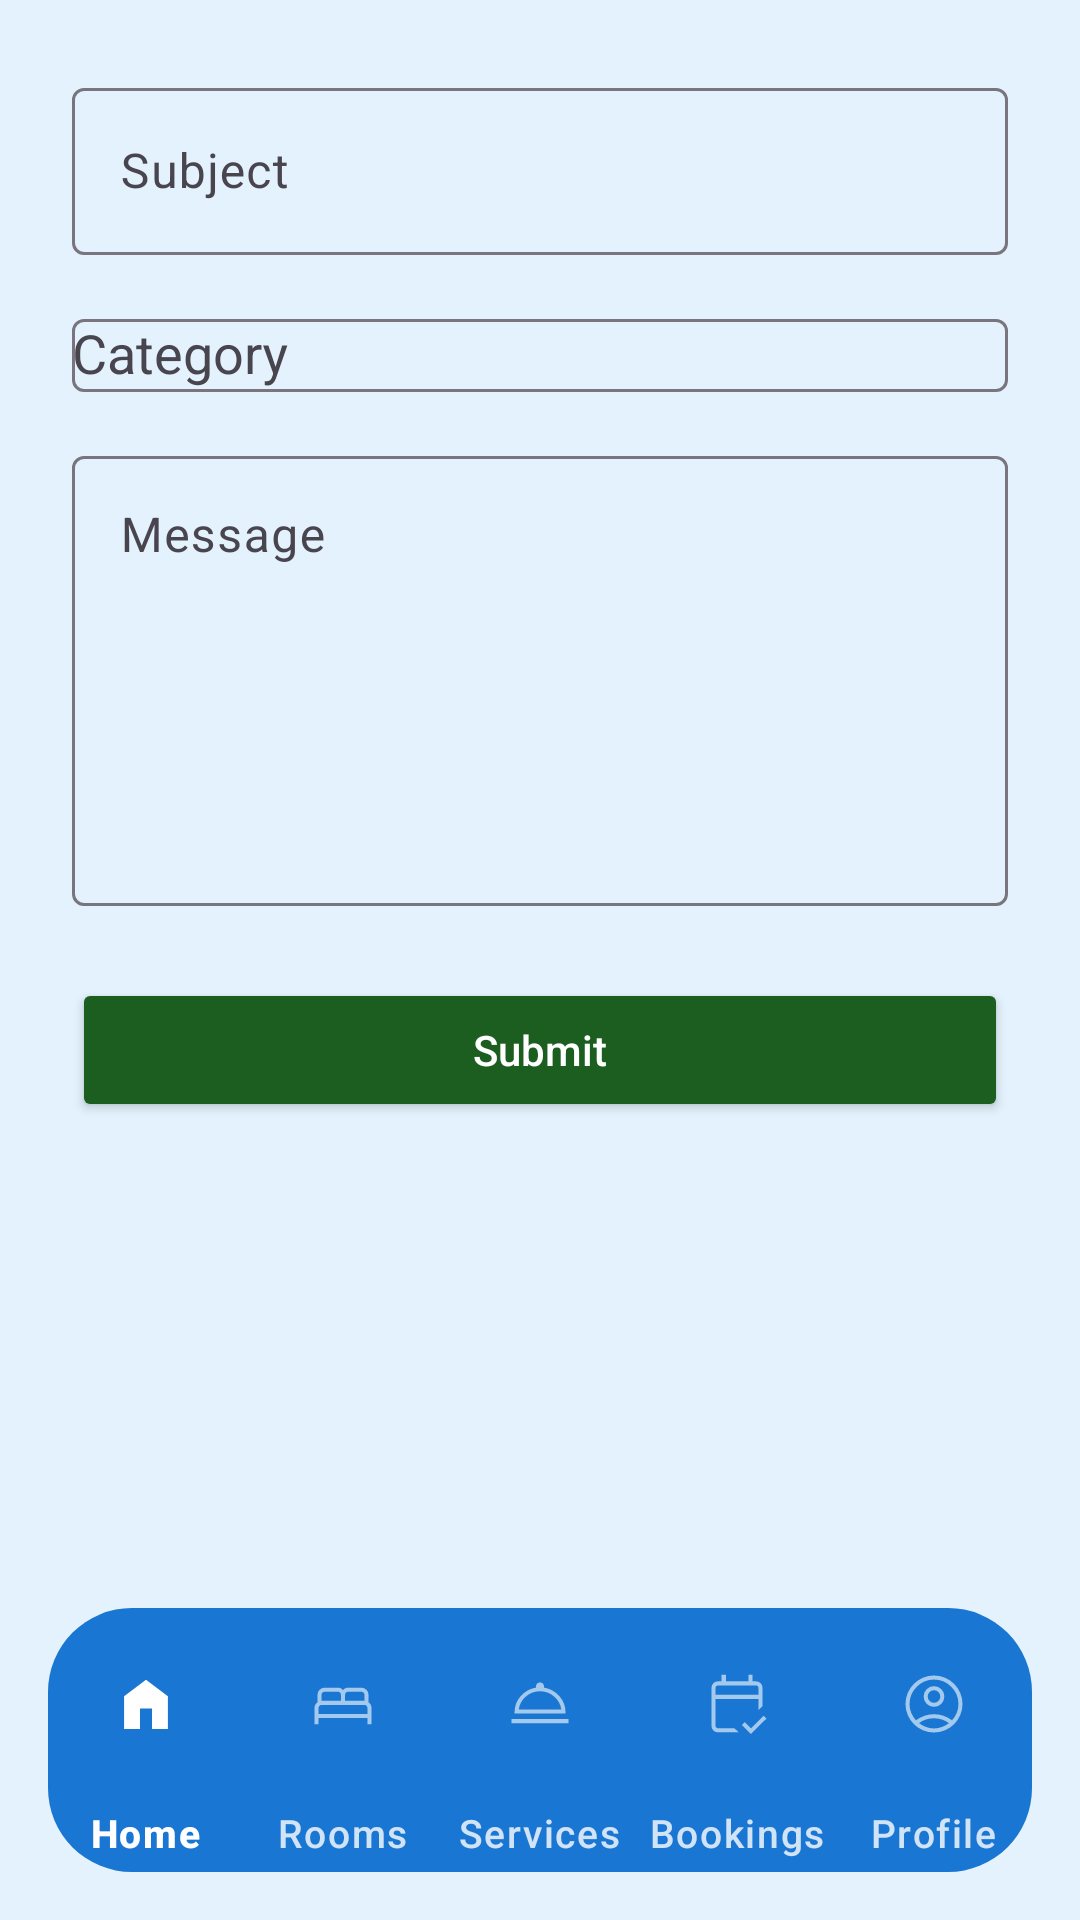

The Android layout XML behind this screen, and the referenced resources:
<!-- AndroidManifest.xml: application theme Theme.LuxeVista -->
<!-- res/layout/activity_help.xml -->
<?xml version="1.0" encoding="utf-8"?>
<LinearLayout xmlns:android="http://schemas.android.com/apk/res/android"
    xmlns:app="http://schemas.android.com/apk/res-auto"
    android:layout_width="match_parent"
    android:layout_height="match_parent"
    android:orientation="vertical"
    android:background="@color/light_blue_background">

    <ScrollView
        android:layout_width="match_parent"
        android:layout_height="0dp"
        android:layout_weight="1"
        android:fillViewport="true">

        <LinearLayout
            android:layout_width="match_parent"
            android:layout_height="wrap_content"
            android:orientation="vertical"
            android:padding="24dp">

        <com.google.android.material.textfield.TextInputLayout
            android:layout_width="match_parent"
            android:layout_height="wrap_content"
            android:hint="Subject">

            <com.google.android.material.textfield.TextInputEditText
                android:id="@+id/etSubject"
                android:layout_width="match_parent"
                android:layout_height="wrap_content" />
        </com.google.android.material.textfield.TextInputLayout>

        <com.google.android.material.textfield.TextInputLayout
            android:layout_width="match_parent"
            android:layout_height="wrap_content"
            android:layout_marginTop="16dp"
            android:hint="Category">

            <AutoCompleteTextView
                android:id="@+id/dropdownCategory"
                android:layout_width="match_parent"
                android:layout_height="wrap_content"
                android:focusable="false"
                android:inputType="none" />
        </com.google.android.material.textfield.TextInputLayout>

        <com.google.android.material.textfield.TextInputLayout
            android:layout_width="match_parent"
            android:layout_height="wrap_content"
            android:layout_marginTop="16dp"
            android:hint="Message">

            <com.google.android.material.textfield.TextInputEditText
                android:id="@+id/etMessage"
                android:layout_width="match_parent"
                android:layout_height="150dp"
                android:gravity="top|start"
                android:inputType="textMultiLine"
                android:maxLines="6" />
        </com.google.android.material.textfield.TextInputLayout>

        <Button
            android:id="@+id/btnSubmitHelp"
            android:layout_width="match_parent"
            android:layout_height="wrap_content"
            android:layout_marginTop="24dp"
            android:text="Submit"
            android:textAllCaps="false"
            android:textColor="#FFFFFF"
            android:backgroundTint="#1B5E20" />

        </LinearLayout>

    </ScrollView>

    
    <com.google.android.material.bottomnavigation.BottomNavigationView
        android:id="@+id/bottomNavigation"
        android:layout_width="match_parent"
        android:layout_height="@dimen/bottom_nav_height"
        android:layout_marginStart="16dp"
        android:layout_marginEnd="16dp"
        android:layout_marginBottom="16dp"
        android:background="@drawable/bottom_nav_bg"
        android:elevation="8dp"
        android:paddingTop="20dp"
        android:paddingBottom="0dp"
        app:itemIconSize="@dimen/bottom_nav_icon_size"
        app:itemIconTint="@color/nav_icon_tint"
        app:itemRippleColor="@null"
        app:itemBackground="@android:color/transparent"
        app:labelVisibilityMode="labeled"
        app:itemPaddingTop="0dp"
        app:itemPaddingBottom="8dp"
        app:itemTextAppearanceActive="@style/TextAppearance.BottomNav.Active"
        app:itemTextAppearanceInactive="@style/TextAppearance.BottomNav.Inactive"
        app:itemTextColor="@color/bottom_nav_text_color"
        app:menu="@menu/bottom_nav_menu" />

</LinearLayout>
<!-- resources referenced by this layout -->
<resources>
  <color name="light_blue_background">#E3F2FD</color>
  <dimen name="bottom_nav_height">88dp</dimen>
  <dimen name="bottom_nav_icon_size">24dp</dimen>
  <!-- drawable bottom_nav_bg (drawable) -->
  <?xml version="1.0" encoding="utf-8"?>
  <inset xmlns:android="http://schemas.android.com/apk/res/android"
      android:insetLeft="0dp"
      android:insetTop="0dp"
      android:insetRight="0dp"
      android:insetBottom="0dp">
      <shape android:shape="rectangle">
          <solid android:color="#1976D2" />
          <corners android:radius="28dp" />
          <padding
              android:left="0dp"
              android:top="0dp"
              android:right="0dp"
              android:bottom="16dp" />
          <size android:height="88dp" />
      </shape>
  </inset>
  <style name="TextAppearance.BottomNav.Active" parent="TextAppearance.Material3.LabelMedium">
          <item name="android:textColor">#FFFFFFFF</item>
          <item name="android:textStyle">bold</item>
          <item name="android:textSize">13sp</item>
      </style>
  <style name="TextAppearance.BottomNav.Inactive" parent="TextAppearance.Material3.LabelMedium">
          <item name="android:textColor">#FFFFFFFF</item>
          <item name="android:textStyle">normal</item>
          <item name="android:textSize">13sp</item>
      </style>
  <style name="Theme.LuxeVista" parent="Base.Theme.LuxeVista" />
  <style name="Base.Theme.LuxeVista" parent="Theme.Material3.DayNight.NoActionBar">
          
          
      </style>
</resources>
